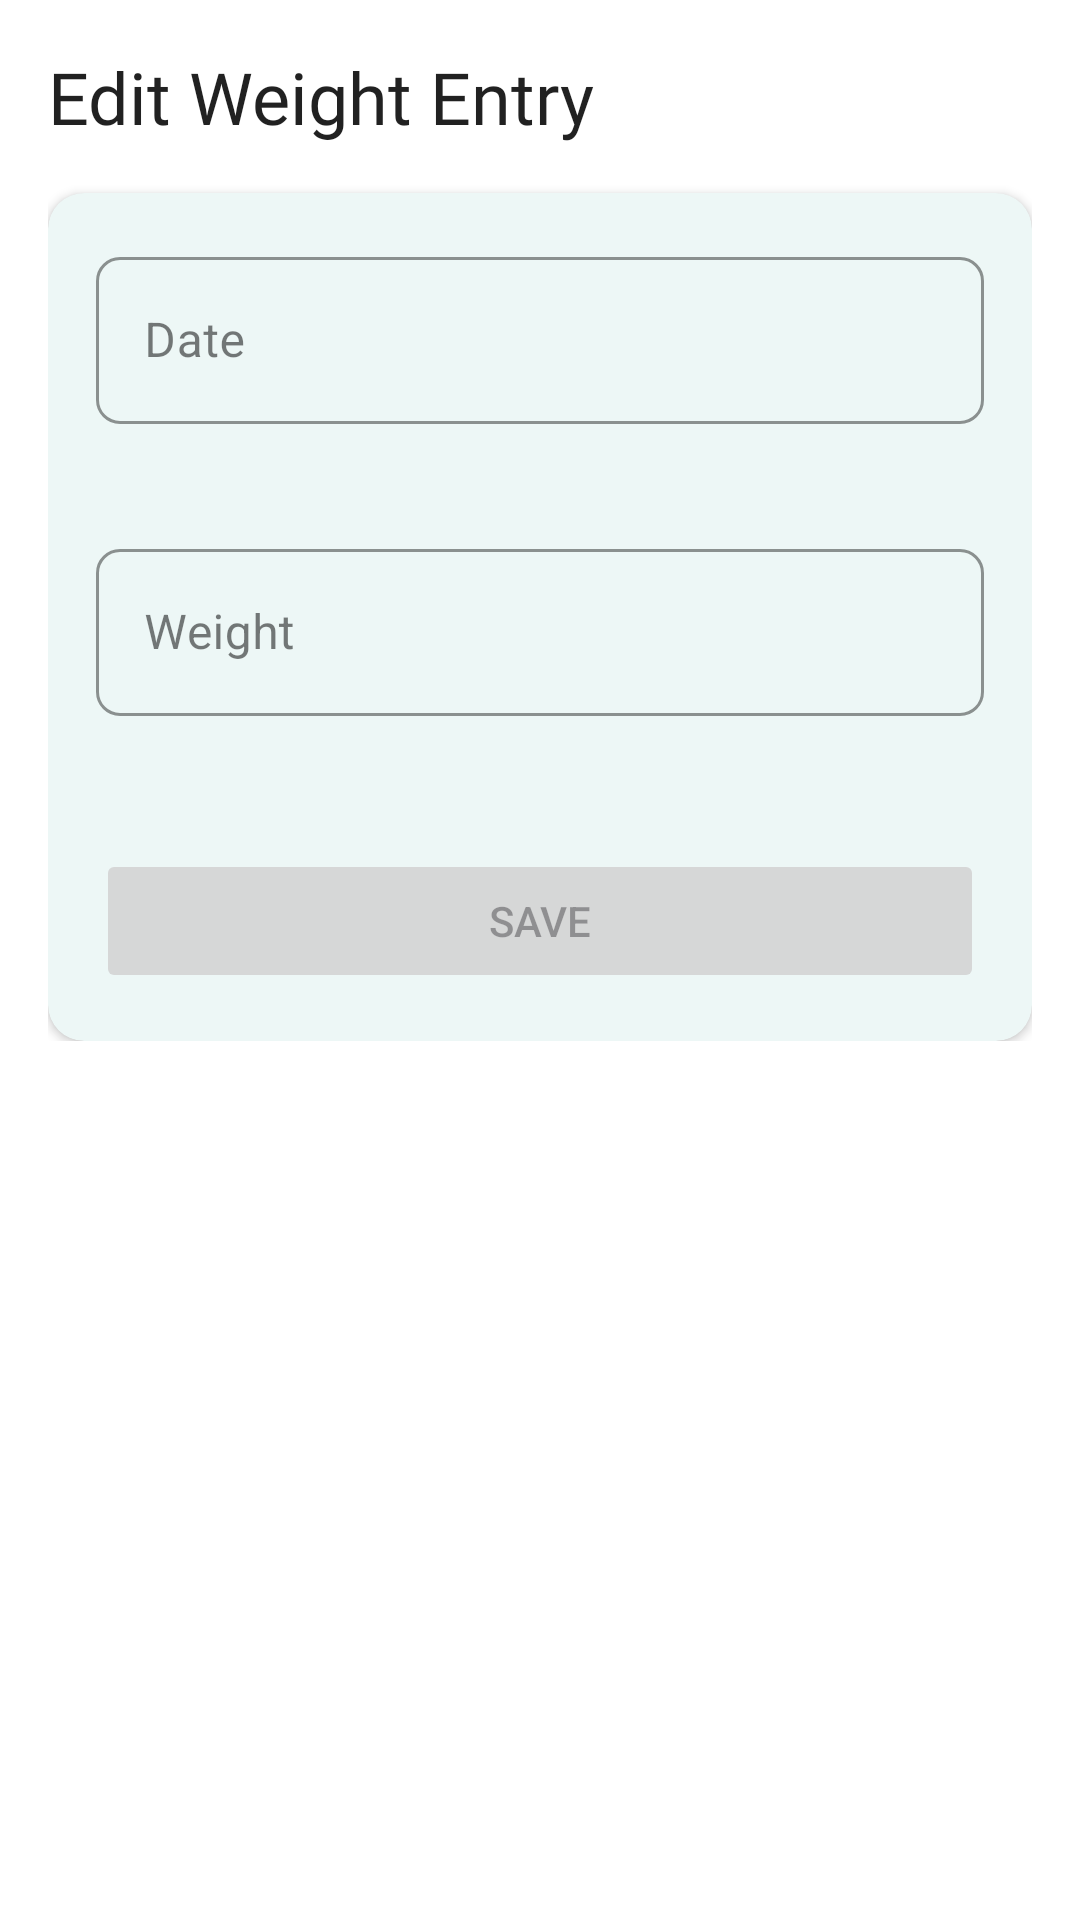

Reconstruct the res/layout file that produces this screen, plus the resources it refers to.
<!-- AndroidManifest.xml: application theme Theme.WeightLogger -->
<!-- res/layout/dialog_edit_weight.xml -->
<?xml version="1.0" encoding="utf-8"?>
<ScrollView xmlns:android="http://schemas.android.com/apk/res/android"
    xmlns:app="http://schemas.android.com/apk/res-auto"
    android:layout_width="match_parent"
    android:layout_height="wrap_content">

    <androidx.constraintlayout.widget.ConstraintLayout
        android:layout_width="match_parent"
        android:layout_height="wrap_content"
        android:padding="16dp">

        <TextView
            android:id="@+id/dialogTitle"
            android:layout_width="wrap_content"
            android:layout_height="wrap_content"
            android:text="@string/edit_weight_entry"
            android:textAppearance="?attr/textAppearanceHeadline2"
            android:textColor="@color/text_primary_light"
            app:layout_constraintStart_toStartOf="parent"
            app:layout_constraintTop_toTopOf="parent" />

        <com.google.android.material.card.MaterialCardView
            android:layout_width="match_parent"
            android:layout_height="wrap_content"
            android:layout_marginTop="16dp"
            style="@style/Widget.WeightTracker.CardView"
            app:layout_constraintTop_toBottomOf="@+id/dialogTitle">

            <LinearLayout
                android:layout_width="match_parent"
                android:layout_height="wrap_content"
                android:orientation="vertical"
                android:padding="16dp">

                <com.google.android.material.textfield.TextInputLayout
                    android:id="@+id/editDateLayout"
                    style="@style/Widget.WeightTracker.TextInputLayout"
                    android:layout_width="match_parent"
                    android:layout_height="wrap_content"
                    android:hint="@string/date_hint"
                    app:errorEnabled="true">

                    <com.google.android.material.textfield.TextInputEditText
                        android:id="@+id/editDateEditText"
                        android:layout_width="match_parent"
                        android:layout_height="wrap_content"
                        android:inputType="date"
                        android:maxLines="1" />
                </com.google.android.material.textfield.TextInputLayout>

                <com.google.android.material.textfield.TextInputLayout
                    android:id="@+id/editWeightLayout"
                    style="@style/Widget.WeightTracker.TextInputLayout"
                    android:layout_width="match_parent"
                    android:layout_height="wrap_content"
                    android:layout_marginTop="16dp"
                    android:hint="@string/weight_hint"
                    app:errorEnabled="true">

                    <com.google.android.material.textfield.TextInputEditText
                        android:id="@+id/editWeightEditText"
                        android:layout_width="match_parent"
                        android:layout_height="wrap_content"
                        android:inputType="numberDecimal"
                        android:maxLines="1" />
                </com.google.android.material.textfield.TextInputLayout>

                <Button
                    android:id="@+id/saveButton"
                    android:layout_width="match_parent"
                    android:layout_height="wrap_content"
                    android:layout_marginTop="24dp"
                    android:enabled="false"
                    android:text="@string/save" />
            </LinearLayout>
        </com.google.android.material.card.MaterialCardView>
    </androidx.constraintlayout.widget.ConstraintLayout>
</ScrollView>
<!-- resources referenced by this layout -->
<resources>
  <color name="text_primary_light">#DE000000</color>
  <string name="date_hint">Date</string>
  <string name="edit_weight_entry">Edit Weight Entry</string>
  <string name="save">Save</string>
  <string name="weight_hint">Weight</string>
  <style name="Widget.WeightTracker.CardView" parent="Widget.MaterialComponents.CardView">
          <item name="cardElevation">2dp</item>
          <item name="cardBackgroundColor">?attr/colorSurface</item>
          <item name="shapeAppearance">@style/ShapeAppearance.MediumComponent</item>
      </style>
  <style name="ShapeAppearance.MediumComponent" parent="ShapeAppearance.MaterialComponents.MediumComponent">
          <item name="cornerFamily">rounded</item>
          <item name="cornerSize">12dp</item>
      </style>
  <color name="teal_500">#009688</color>
  <color name="teal_700">#00796B</color>
  <color name="white">#FFFFFF</color>
  <color name="amber_500">#FFC107</color>
  <color name="amber_700">#FFA000</color>
  <color name="black">#000000</color>
  <color name="surface_light">#FFFFFF</color>
  <style name="ShapeAppearance.SmallComponent" parent="ShapeAppearance.MaterialComponents.SmallComponent">
          <item name="cornerFamily">rounded</item>
          <item name="cornerSize">8dp</item>
      </style>
  <style name="ShapeAppearance.LargeComponent" parent="ShapeAppearance.MaterialComponents.LargeComponent">
          <item name="cornerFamily">rounded</item>
          <item name="cornerSize">16dp</item>
      </style>
  <style name="TextAppearance.WeightTracker.Headline1" parent="TextAppearance.MaterialComponents.Headline1">
          <item name="fontFamily">@font/poppins_medium</item>
          <item name="android:fontFamily">@font/poppins_medium</item>
          <item name="android:textSize">32sp</item>
          <item name="android:letterSpacing">-0.01</item>
      </style>
  <style name="TextAppearance.WeightTracker.Headline2" parent="TextAppearance.MaterialComponents.Headline2">
          <item name="fontFamily">@font/poppins_medium</item>
          <item name="android:fontFamily">@font/poppins_medium</item>
          <item name="android:textSize">24sp</item>
          <item name="android:letterSpacing">0</item>
      </style>
  <style name="TextAppearance.WeightTracker.Body1" parent="TextAppearance.MaterialComponents.Body1">
          <item name="fontFamily">@font/poppins</item>
          <item name="android:fontFamily">@font/poppins</item>
          <item name="android:textSize">16sp</item>
          <item name="android:letterSpacing">0.01</item>
      </style>
  <style name="TextAppearance.WeightTracker.Body2" parent="TextAppearance.MaterialComponents.Body2">
          <item name="fontFamily">@font/poppins</item>
          <item name="android:fontFamily">@font/poppins</item>
          <item name="android:textSize">14sp</item>
          <item name="android:letterSpacing">0.01</item>
      </style>
  <style name="TextAppearance.WeightTracker.Button" parent="TextAppearance.MaterialComponents.Button">
          <item name="fontFamily">@font/poppins_medium</item>
          <item name="android:fontFamily">@font/poppins_medium</item>
          <item name="android:textSize">14sp</item>
          <item name="android:letterSpacing">0.02</item>
          <item name="android:textAllCaps">false</item>
      </style>
  <style name="TextAppearance.WeightTracker.Caption" parent="TextAppearance.MaterialComponents.Caption">
          <item name="fontFamily">@font/poppins</item>
          <item name="android:fontFamily">@font/poppins</item>
          <item name="android:textSize">12sp</item>
          <item name="android:letterSpacing">0.02</item>
      </style>
</resources>
